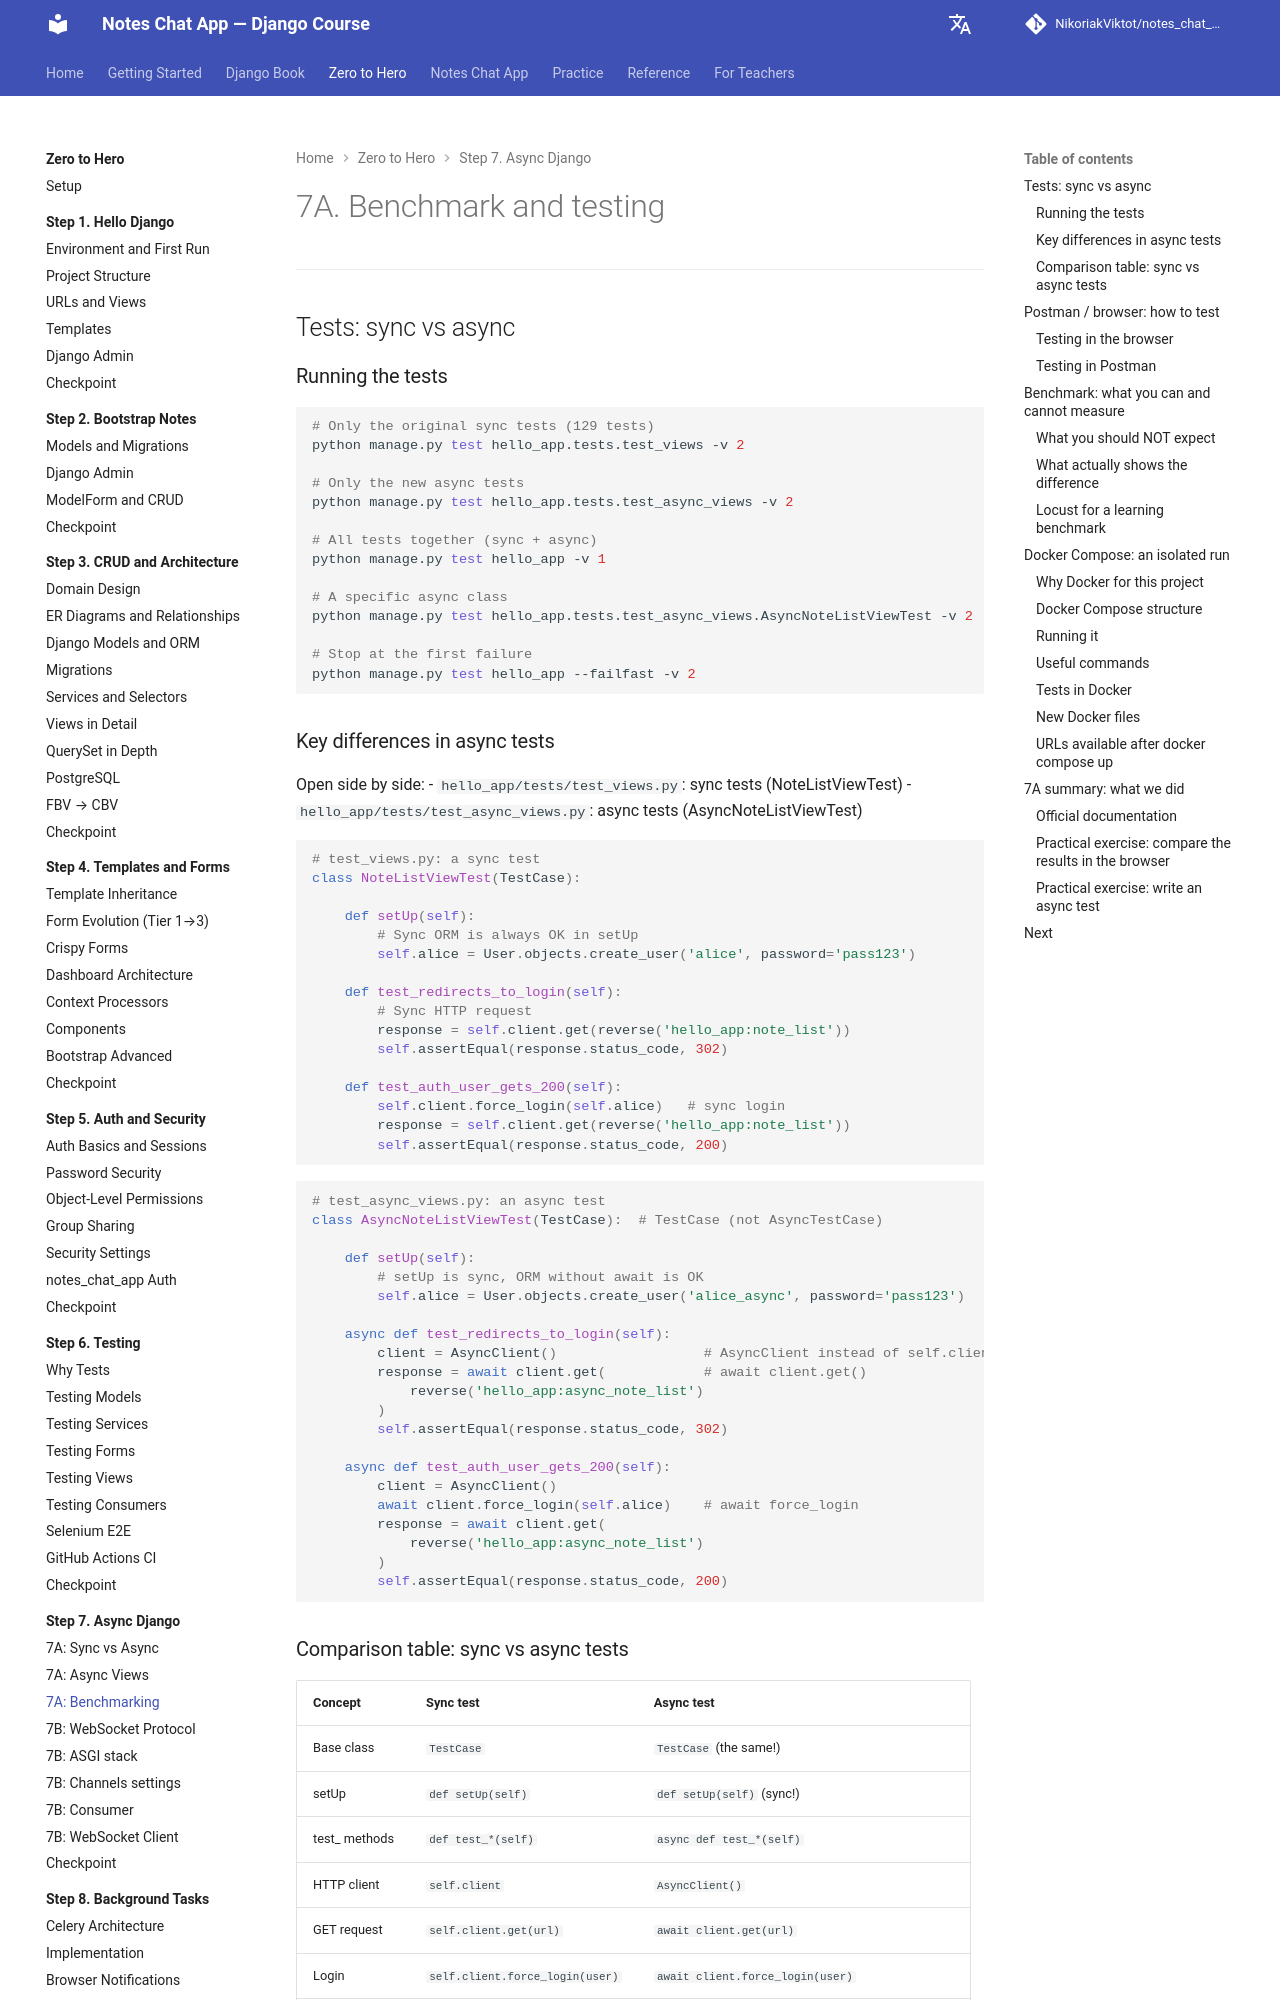

repository: NikoriakViktot/notes_chat_app · page: en/tutorials/07_async_django/7a_benchmark/index.html · generator: mkdocs

# 7A. Benchmark та тестування

---

## Тести: sync vs async

### Запуск тестів

```bash
# Тільки оригінальні sync тести (129 тестів)
python manage.py test hello_app.tests.test_views -v 2

# Тільки нові async тести
python manage.py test hello_app.tests.test_async_views -v 2

# Всі тести разом (sync + async)
python manage.py test hello_app -v 1

# Конкретний async клас
python manage.py test hello_app.tests.test_async_views.AsyncNoteListViewTest -v 2

# Зупинитись на першому провалі
python manage.py test hello_app --failfast -v 2
```

### Ключові відмінності async тестів

Відкрий поруч:
- `hello_app/tests/test_views.py` — sync тести (NoteListViewTest)
- `hello_app/tests/test_async_views.py` — async тести (AsyncNoteListViewTest)

```python
# test_views.py — sync тест
class NoteListViewTest(TestCase):

    def setUp(self):
        # Sync ORM — завжди ОК у setUp
        self.alice = User.objects.create_user('alice', password='pass123')

    def test_redirects_to_login(self):
        # Sync HTTP request
        response = self.client.get(reverse('hello_app:note_list'))
        self.assertEqual(response.status_code, 302)

    def test_auth_user_gets_200(self):
        self.client.force_login(self.alice)   # sync login
        response = self.client.get(reverse('hello_app:note_list'))
        self.assertEqual(response.status_code, 200)
```

```python
# test_async_views.py — async тест
class AsyncNoteListViewTest(TestCase):  # TestCase (не AsyncTestCase)

    def setUp(self):
        # setUp — sync, ORM без await — ОК
        self.alice = User.objects.create_user('alice_async', password='pass123')

    async def test_redirects_to_login(self):
        client = AsyncClient()                  # AsyncClient замість self.client
        response = await client.get(            # await client.get()
            reverse('hello_app:async_note_list')
        )
        self.assertEqual(response.status_code, 302)

    async def test_auth_user_gets_200(self):
        client = AsyncClient()
        await client.force_login(self.alice)    # await force_login
        response = await client.get(
            reverse('hello_app:async_note_list')
        )
        self.assertEqual(response.status_code, 200)
```
